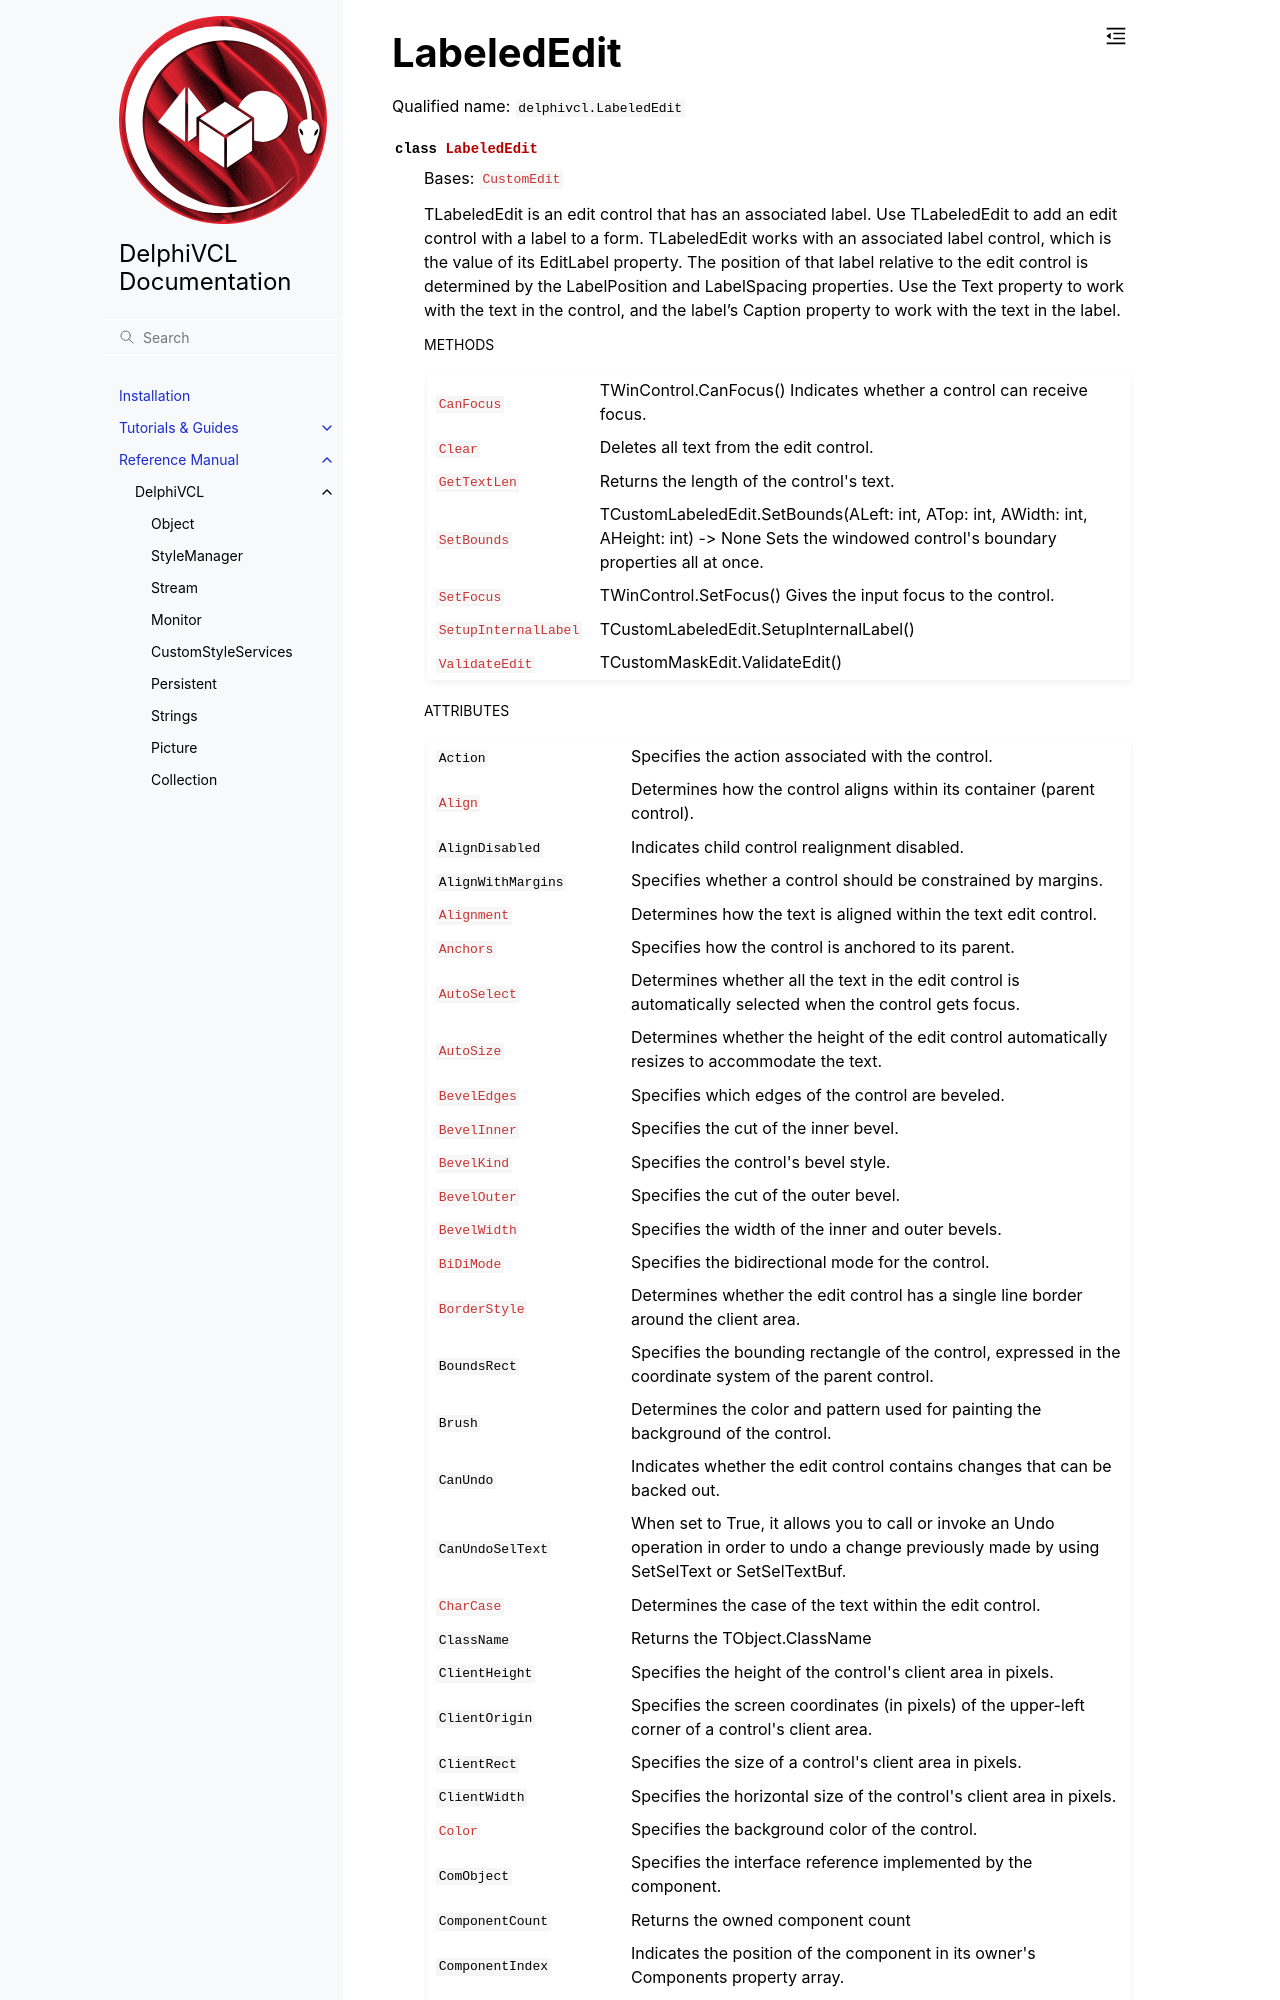

repository: Embarcadero/DelphiVCL4Python · page: reference/delphivcl.LabeledEdit.html · generator: sphinx

LabeledEdit
===========

Qualified name: ``delphivcl.LabeledEdit``

.. currentmodule:: delphivcl

.. autoclass:: LabeledEdit
   :show-inheritance:
   :members:

   
   .. rubric:: Methods

   .. autosummary::
      :nosignatures:
      
      ~LabeledEdit.Assign
      ~LabeledEdit.BindMethodsToEvents
      ~LabeledEdit.BringToFront
      ~LabeledEdit.CanFocus
      ~LabeledEdit.ClientToScreen
      ~LabeledEdit.Free
      ~LabeledEdit.GetNamePath
